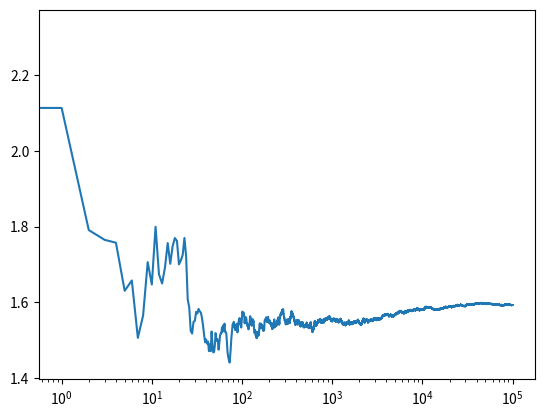

Reproduce this figure in Python.
"""
[redacted]
"""

import numpy as np
from matplotlib import pyplot as plt

class GreedyBandit():
  def __init__(self,mu,mean):
    self.mu=mu
    self.mean=mean
    self.times=0

  def pull(self):
    return np.random.randn()+self.mu
    
  def update(self,xn):
    self.times+=1 
    self.mean=(self.mean*(self.times-1)+xn)/self.times 

  def run(self,mu1,mu2,mu3,N):
    bandits=[GreedyBandit(mu1,self.mean),GreedyBandit(mu2,self.mean),GreedyBandit(mu3,self.mean)]
    data=[]
    #run simulation for N times
    for i in range(N):
      #1. choose bandit
      j=np.argmax([b.mean for b in bandits])
      #2. pull it
      x=bandits[j].pull()
      bandits[j].update(x)
      data.append(x)
    cumul_average=np.cumsum(data)/(np.arange(N)+1)
    return cumul_average

#============ main ===============
epochs=100000
Bandit=GreedyBandit(0,0.5)
results=Bandit.run(1.6,1.0,0.6,N=epochs)
plt.plot(results)
plt.xscale('log')
print(results[-1])